Run: headless pygame with SDL's dummy video driver; simulated clock (each Clock.tick advances the game by its frame time, no real sleeping); random seed 0; keys injected as events and as key.get_pressed() state; no mouse input.
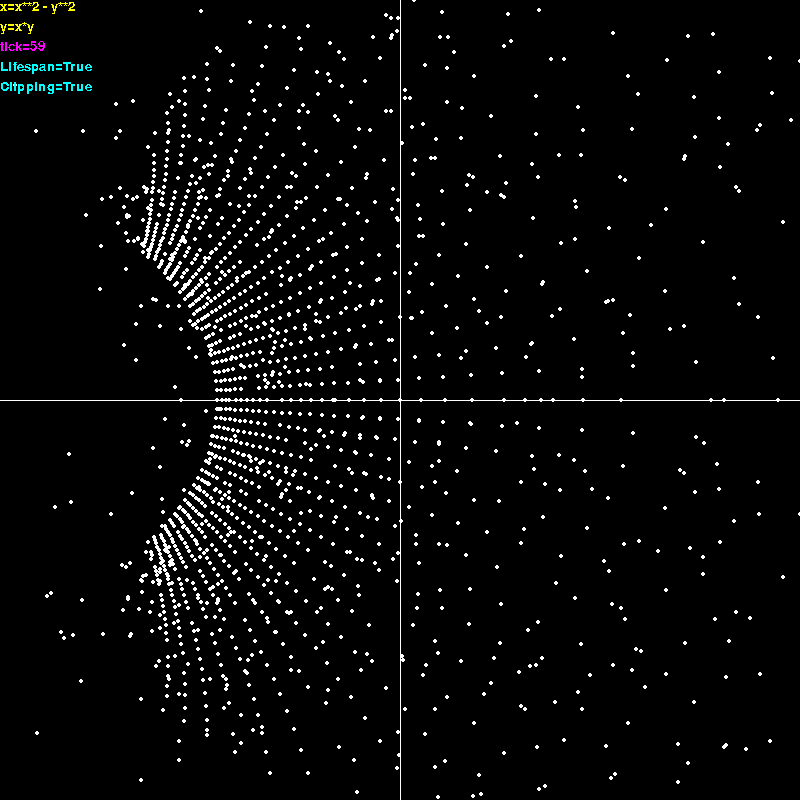
Frame 1 of 4 · flips 1–60 · no input
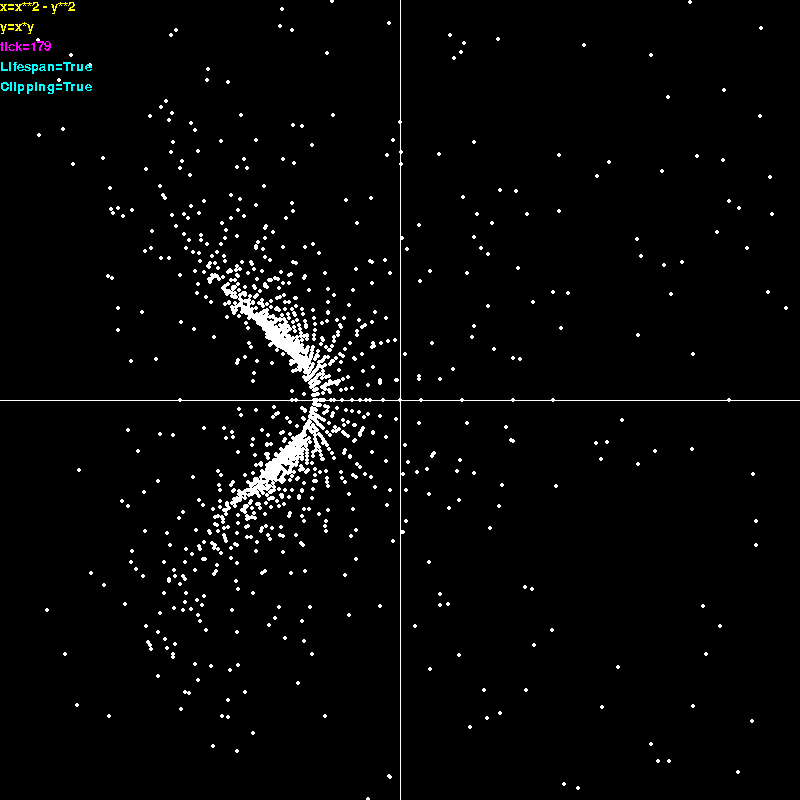
Frame 2 of 4 · flips 61–180 · tapped SPACE, RETURN · held RIGHT (→), D
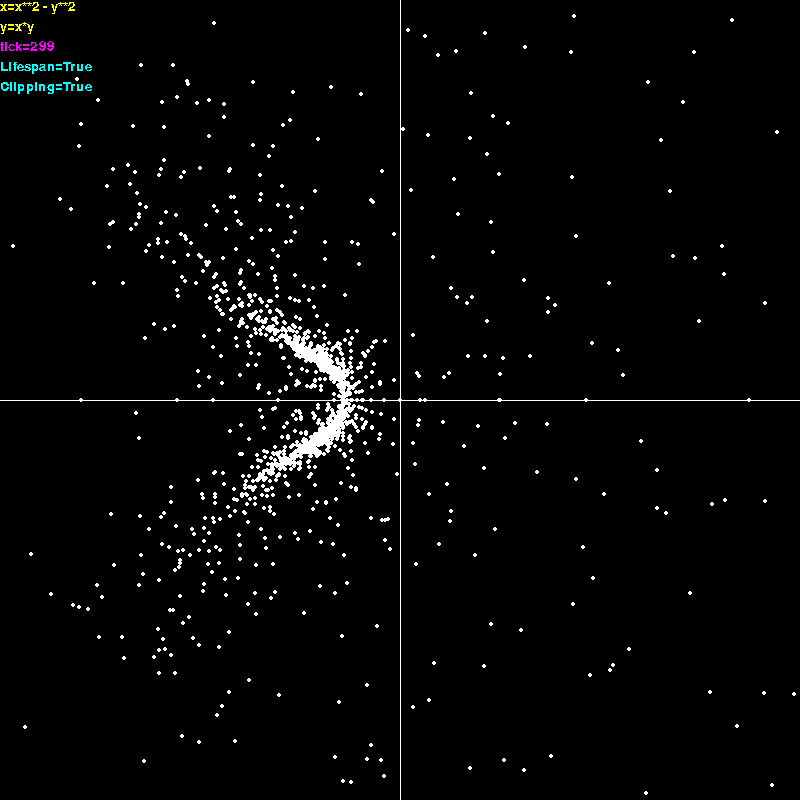
Frame 3 of 4 · flips 181–300 · held DOWN (↓), S
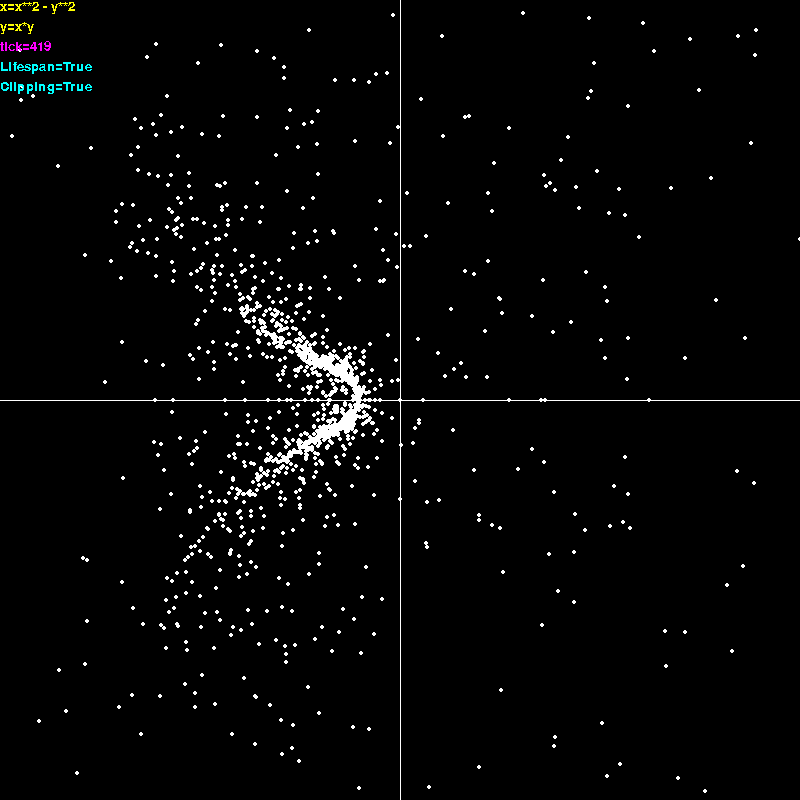
Frame 4 of 4 · flips 301–420 · held LEFT (←), A, UP (↑), W

The pygame program that drew these frames:

import pygame
import random
import math

#The maximum and minimum x and y coordinates
xMin, yMin = -20,-20
xMax,yMax = 20,20

#The actual plane of points has the above range
#The pygame display has the above range multiplied by the coord scalar
#Decrease coord scalar and increase x/y min/max to increase point density
coord_scalar = 20

#Radius of each dot
dot_rad = 0.1*coord_scalar

#Tick lifespan of each dot. Pygame runs at 120 tps
tick = 0
dot_lifetime_range = (10,600)
LIFE = True #Whether or not dots should have a lifespan
#Whether or not to kill dots that exit the view
CLIP = True

dots = [[i,j,random.randint(dot_lifetime_range[0],dot_lifetime_range[1])] for i in range(xMin,xMax+1) for j in range(yMin,yMax)]
count = len(dots)

#How much each dot is changed by its flow vector
#Higher value = faster, less accurate movements
movement_scalar = 0.001

#Pygame initialization
width = (xMax-xMin)*coord_scalar
height = (yMax-yMin)*coord_scalar
screen = pygame.display.set_mode((width, height))
pygame.display.set_caption("2D Vector Field Motion Simulator")
clock = pygame.time.Clock()
pygame.font.init()
font_size = 20
font = pygame.font.SysFont('Consolas', font_size)

x_eq = "x**2 - y**2" #Change this equation to change the x component
def x_component(point): #X component of the vector field
    x=point[0]
    y=point[1]
    return eval(x_eq)

y_eq = "x*y" #Change this equation to change the y component
def y_component(point): #Y component of the vector field
    x = point[0]
    y = point[1]
    return eval(y_eq)

def conv_coords(point): #Converts a coordinate from the vector field's coordinate system to that of Pygame's
    x = point[0]
    y = point[1]
    x-=xMin
    y-=yMin
    x*=coord_scalar
    y*=coord_scalar
    return [x,y]

def display_dots():
    #The coordinate axes
    pygame.draw.line(screen,"white",(width/2,0),(width/2,height))
    pygame.draw.line(screen,"white",(0,height/2),(width,height/2))

    for dot in dots:
        pygame.draw.circle(screen,"white",conv_coords(dot),dot_rad)

def update_dots():

    for i,dot in enumerate(dots):
        xc,yc = x_component(dot),y_component(dot)
        dot[0]+=movement_scalar*xc
        dot[1] += movement_scalar * yc
        dot[2]-=1
        dots[i]=dot

running = True
while running:

    for event in pygame.event.get():
        if event.type == pygame.QUIT:
            running = False


    display_dots()
    #gets rid of dots that are out of bounds and whose lifespan has ended
    if CLIP:
        dots = [dots[i] for i in range(len(dots)) if xMin<=dots[i][0]<=xMax and yMin<=dots[i][1]<=yMax]
    if LIFE:
        dots = [dots[i] for i in range(len(dots)) if dots[i][2]>0]


    replacing = count-len(dots)
    for i in range(replacing):
        dots.append([random.randint(xMin,xMax),random.randint(yMin,yMax),random.randint(dot_lifetime_range[0],dot_lifetime_range[1])])
    update_dots()

    #Adds info display
    text_surface = font.render(f"x={x_eq}", False, (255, 255, 0))
    screen.blit(text_surface, (0, font_size*0))
    text_surface = font.render(f"y={y_eq}", False, (255, 255, 0))
    screen.blit(text_surface, (0, font_size*1))
    text_surface = font.render(f"tick={tick}", False, (255, 0, 255))
    screen.blit(text_surface, (0, font_size*2))
    text_surface = font.render(f"Lifespan={LIFE}", False, (0, 255, 255))
    screen.blit(text_surface, (0, font_size*3))
    text_surface = font.render(f"Clipping={CLIP}", False, (0, 255, 255))
    screen.blit(text_surface, (0, font_size*4))
    tick+=1
    pygame.display.flip()
    screen.fill((0, 0, 0))
    clock.tick(120)
pygame.quit()
